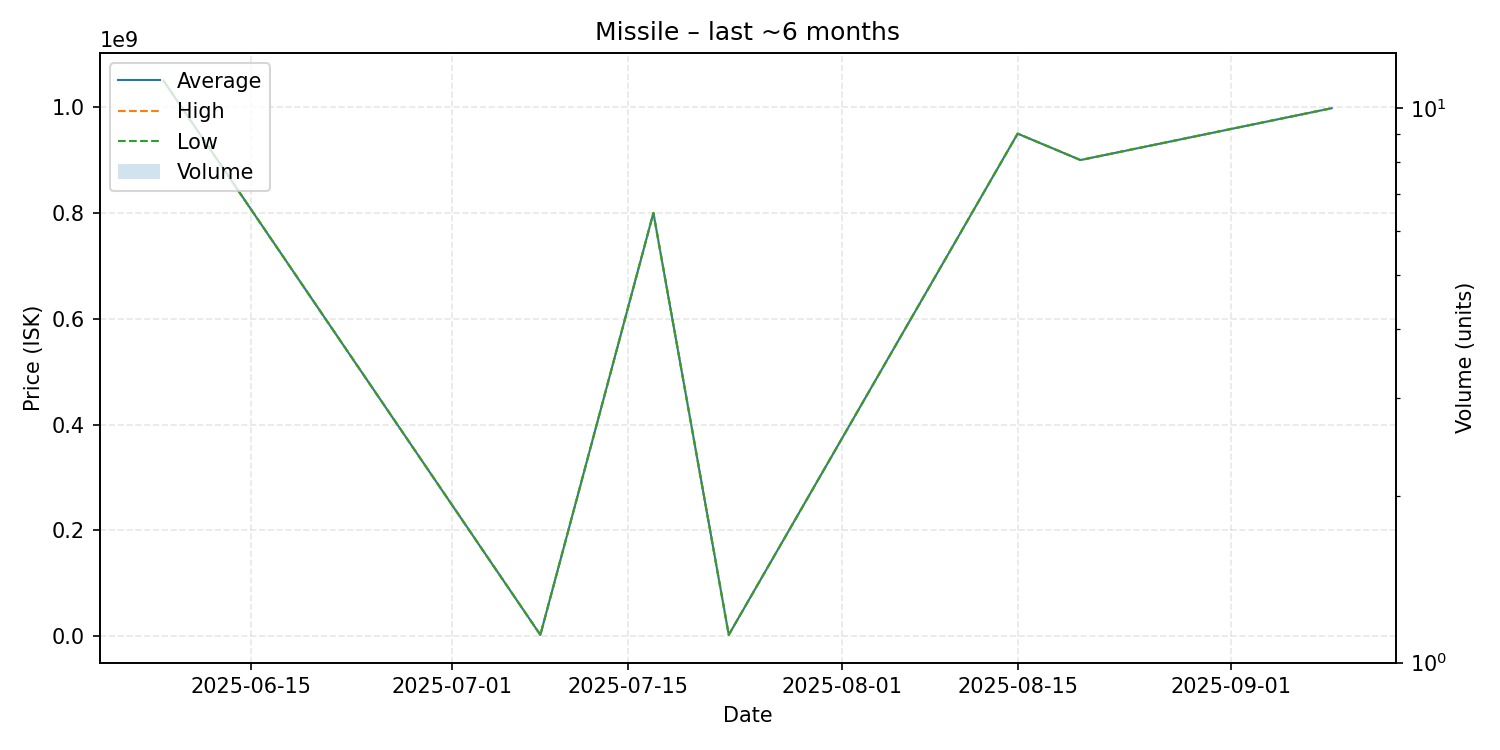

The data file committed next to this chart (first rows):
date, average, highest, lowest, order_count, volume
2025-06-08, 1050000000, 1050000000, 1050000000, 1, 1
2025-07-08, 2249000, 2249000, 2249000, 1, 1
2025-07-17, 800000000, 800000000, 800000000, 1, 1
2025-07-23, 2302000, 2302000, 2302000, 1, 1
2025-08-15, 949900000, 949900000, 949900000, 1, 1
2025-08-20, 900000000, 900000000, 900000000, 1, 1
2025-09-09, 998000000, 998000000, 998000000, 1, 1
